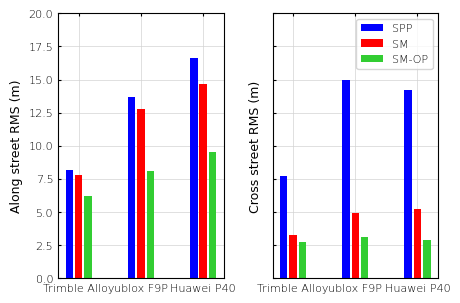

This chart was generated by the following Python code: (Note: this script raises an exception after producing the figure.)
'''
[redacted]
Date: 2024-12-01 11:21:32
LastEditTime: 2024-12-02 00:11:14
FilePath: /pyplot/GNSS/statics-bar.py
Descripttion: 
'''
import numpy as np
import matplotlib.pyplot as plt

# 字体调整
plt.rcParams['font.sans-serif'] = ['Arial']  # 如果要显示中文字体,则在此处设为：simhei,Arial Unicode MS
plt.rcParams['font.weight'] = 'light'
plt.rcParams['axes.unicode_minus'] = False  # 坐标轴负号显示
plt.rcParams['axes.titlesize'] = 10  # 标题字体大小
plt.rcParams['axes.labelsize'] = 9  # 坐标轴标签字体大小
plt.rcParams['xtick.labelsize'] = 8  # x轴刻度字体大小
plt.rcParams['ytick.labelsize'] = 8  # y轴刻度字体大小
plt.rcParams['legend.fontsize'] = 8

def DrawBarGroup(_figname):
    # 数据准备
    labels = ['Trimle Alloy', 'ublox F9P', 'Huawei P40']
    alloy = [0.65, 0.45, 0.50]
    u_blox = [0.55, 0.35, 0.40]
    p40 = [0.60, 0.40, 0.45]

    x = np.arange(len(labels))  # 横坐标位置
    width = 0.15  # 柱状图宽度

    inch = 1/2.54

    plt.figure(dpi=300, figsize=(9*inch, 6*inch))
    plt.subplots_adjust(wspace =0.1, hspace =0)#调整子图间距        
    ax1 = plt.subplot(1,1,1)
    # 创建图形与子图
    ax1.bar(x - width, alloy, 0.8*width, label='Alloy', color='blue')
    ax1.bar(x, u_blox, 0.8*width, label='u-blox', color='red')
    ax1.bar(x + width, p40, 0.8*width, label='P40', color='LimeGreen')
    ax1.set_ylabel('Silhouette coefficient')
    ax1.set_xticks(x)
    ax1.set_xticklabels(labels)
    ax1.legend()
    # 调整布局并显示
    ax1.set_axisbelow(True)
    plt.grid(True, color='lightgray', linestyle='-', linewidth=0.5, zorder=0)
    plt.gca().tick_params(axis='both', direction='in', length=2, which='both', top=True)

    plt.tight_layout()
    plt.savefig(_figname, bbox_inches="tight")
    # plt.show()

def DrawBarGroup2(_figname):
    # 数据准备
    labels = ['Trimble Alloy', 'ublox F9P', 'Huawei P40']
    al_SPP = [8.16, 13.68, 16.65]
    al_SM = [7.81, 12.77, 14.69]
    al_SMOP = [6.2, 8.07, 9.51]

    ac_spp = [7.74, 14.98, 14.23]
    ac_sm = [3.25, 4.95, 5.2]
    ac_smop = [2.71, 3.12, 2.89]

    x = np.arange(len(labels))  # 横坐标位置
    width = 0.15  # 柱状图宽度
    inch = 1/2.54
    plt.figure(dpi=300, figsize=(11.9*inch, 8*inch))
    plt.subplots_adjust(wspace =0.1, hspace =0)#调整子图间距
    
    ax1 = plt.subplot(1,2,1)
    # 创建图形与子图
    ax1.bar(x - width, al_SPP, 0.8*width, color='blue')
    ax1.bar(x, al_SM, 0.8*width, color='red')
    ax1.bar(x + width, al_SMOP, 0.8*width, color='LimeGreen')
    ax1.set_ylabel('Along street RMS (m)')
    plt.ylim(0,20)
    ax1.set_xticks(x)
    ax1.set_xticklabels(labels)
    # ax1.legend()
    ax1.set_axisbelow(True)
    
    plt.grid(True, color='lightgray', linestyle='-', linewidth=0.5, zorder=0)
    plt.gca().tick_params(axis='both', direction='in', length=2, which='both', top=True)

    ax2 = plt.subplot(1,2,2)
    # 右侧子图：Cross Street
    ax2.bar(x - width, ac_spp, 0.8*width, label='SPP', color='blue')
    ax2.bar(x, ac_sm, 0.8*width, label='SM', color='red')
    ax2.bar(x + width, ac_smop, 0.8*width, label='SM-OP', color='LimeGreen')
    ax2.set_ylabel('Cross street RMS (m)')
    plt.ylim(0,20)
    ax2.set_xticks(x)
    ax2.yaxis.set_major_formatter(plt.NullFormatter())  # 隐藏右侧纵坐标数值
    ax2.set_xticklabels(labels)
    ax2.legend()
    ax2.set_axisbelow(True)

    # 调整布局并显示
    plt.grid(True, color='lightgray', linestyle='-', linewidth=0.5, zorder=0)
    plt.gca().tick_params(axis='both', direction='in', length=2, which='both', top=True)

    plt.tight_layout()
    plt.savefig(_figname, bbox_inches="tight")
    # plt.show()

if __name__ == "__main__":
    
    figName = "./data/SM-bar.png"
    # DrawBarGroup(figName)
    figName = "./data/SM-bar2.png"
    DrawBarGroup2(figName)